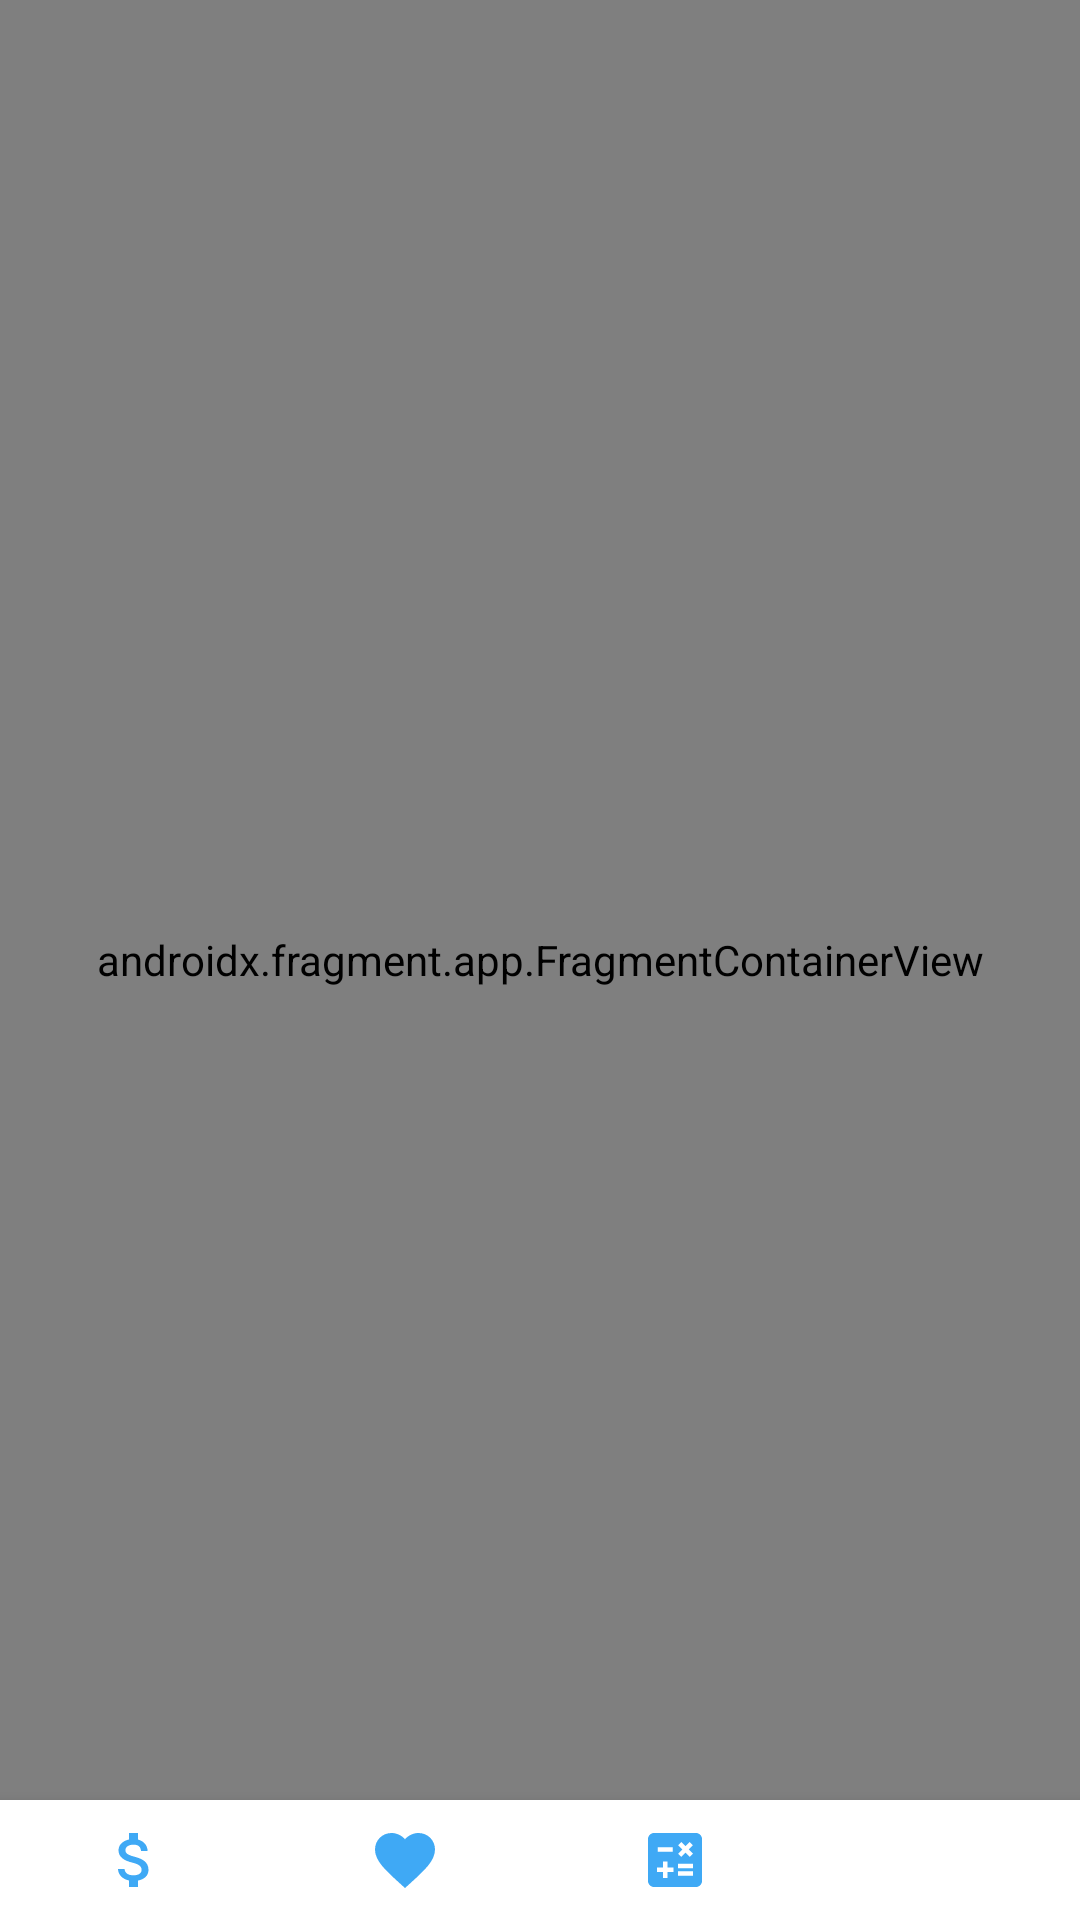

Reconstruct the res/layout file that produces this screen, plus the resources it refers to.
<!-- AndroidManifest.xml: application theme SplaschScreen -->
<!-- res/layout/activity_main.xml -->
<?xml version="1.0" encoding="utf-8"?>
<androidx.constraintlayout.widget.ConstraintLayout xmlns:android="http://schemas.android.com/apk/res/android"
    xmlns:app="http://schemas.android.com/apk/res-auto"
    xmlns:tools="http://schemas.android.com/tools"
    android:layout_width="match_parent"
    android:layout_height="match_parent"
    android:background="@color/white"
    tools:context=".presentation.MainActivity">

    <androidx.fragment.app.FragmentContainerView
        android:id="@+id/container"
        android:name="androidx.navigation.fragment.NavHostFragment"
        app:defaultNavHost="true"
        app:navGraph="@navigation/navigation_graph"
        android:layout_width="match_parent"
        android:layout_height="match_parent" />

    <com.google.android.material.bottomnavigation.BottomNavigationView
        android:id="@+id/bottomNavigation"
        android:layout_width="match_parent"
        android:layout_height="@dimen/height_bottom_navigation"
        app:menu="@menu/menu"
        app:itemIconTint="@color/bottom_nav_color"
        app:layout_constraintEnd_toEndOf="parent"
        app:layout_constraintBottom_toBottomOf="parent"
        app:layout_constraintStart_toStartOf="parent"/>

</androidx.constraintlayout.widget.ConstraintLayout>
<!-- resources referenced by this layout -->
<resources>
  <color name="white">#FFFFFFFF</color>
  <dimen name="height_bottom_navigation">40dp</dimen>
  <style name="SplaschScreen" parent="Theme.22recycler">
  
          <item name="android:windowBackground">@drawable/splash_logo</item>
          <item name="android:statusBarColor">@color/blu</item>
  
      </style>
  <style name="Theme.22recycler" parent="Theme.MaterialComponents.DayNight.NoActionBar">
          
          <item name="colorPrimary">@color/blu</item>
          <item name="colorPrimaryVariant">@color/blu</item>
          <item name="colorOnPrimary">@color/gray</item>
          
          <item name="colorSecondary">@color/blu</item>
          <item name="android:textColorSecondary">@color/blu</item>
          <item name="colorSecondaryVariant">@color/teal_700</item>
          <item name="colorOnSecondary">@color/black</item>
          
          <item name="android:windowLightStatusBar">true</item>
          <item name="android:statusBarColor" tools:targetApi="l">@color/white</item>
  
          
  
          <item name="colorControlActivated">@color/blu</item>
          <item name="android:textColor">@color/blu</item>
          <item name="android:tint">@color/blu</item>
          <item name="android:windowBackground">@color/white</item>
  
  
      </style>
  <!-- drawable splash_logo (drawable) -->
  <?xml version="1.0" encoding="utf-8"?>
  <layer-list xmlns:android="http://schemas.android.com/apk/res/android">
  
  
      <item android:drawable="@color/blu" />
      <item>
          <bitmap android:src="@drawable/test_money"
              android:gravity="center"/>
      </item>
  
  </layer-list>
  <color name="blu">#3FA9F5</color>
  <color name="gray">#808080</color>
  <color name="teal_700">#FF018786</color>
  <color name="black">#FF000000</color>
</resources>
